The GitHub repository shaheen-shaik25/CardioRenal contains a labelled image folder "dataset" with 2 categories: normal, stone. Examples follow, each with its label.

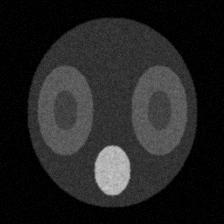
Label: normal

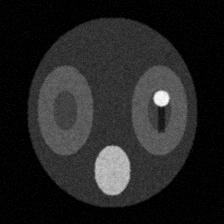
Label: stone

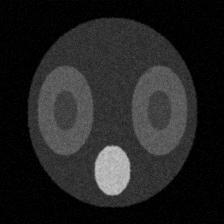
Label: normal

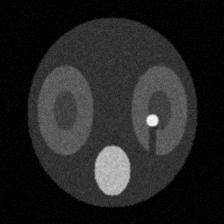
Label: stone
